Run: headless pygame with SDL's dummy video driver; simulated clock (each Clock.tick advances the game by its frame time, no real sleeping); random seed 0; keys injected as events and as key.get_pressed() state; no mouse input.
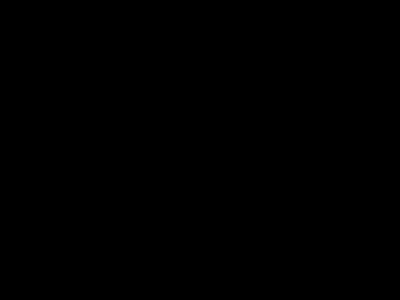
Frame 1 of 4 · flips 1–60 · no input
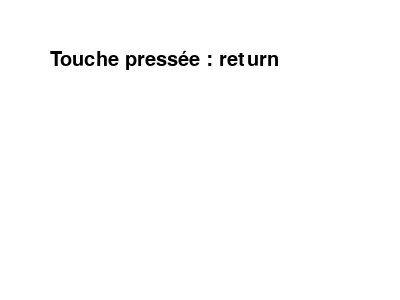
Frame 2 of 4 · flips 61–180 · tapped SPACE, RETURN · held RIGHT (→), D
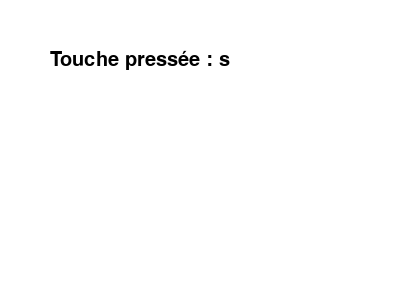
Frame 3 of 4 · flips 181–300 · held DOWN (↓), S
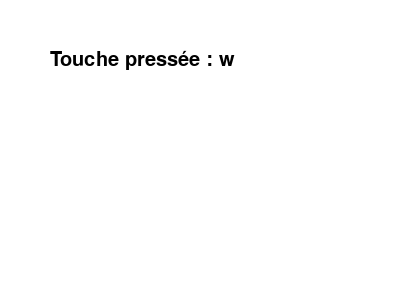
Frame 4 of 4 · flips 301–420 · held LEFT (←), A, UP (↑), W

The pygame program that drew these frames:

import pygame
from pygame.locals import *

# Initialisation de PyGame
pygame.init()

# Définition de la taille de la fenêtre
largeur, hauteur = 400, 300
fenetre = pygame.display.set_mode((largeur, hauteur))
pygame.display.set_caption("Détection des touches")

# Couleurs
BLANC = (255, 255, 255)
NOIR = (0, 0, 0)

# Boucle principale
def main():
    continuer = True
    horloge = pygame.time.Clock()
    
    while continuer:
        for evenement in pygame.event.get():
            if evenement.type == QUIT:
                continuer = False
            elif evenement.type == KEYDOWN:
                # Récupération de la touche pressée
                touche = pygame.key.name(evenement.key)
                
                # Effacement de l'écran
                fenetre.fill(BLANC)
                
                # Affichage de la touche pressée
                texte = pygame.font.SysFont(None, 30).render("Touche pressée : " + touche, True, NOIR)
                fenetre.blit(texte, (50, 50))
                
        # Mise à jour de l'affichage
        pygame.display.flip()
        
        # Limite de 60 FPS
        horloge.tick(60)

    pygame.quit()

if __name__ == "__main__":
    main()
